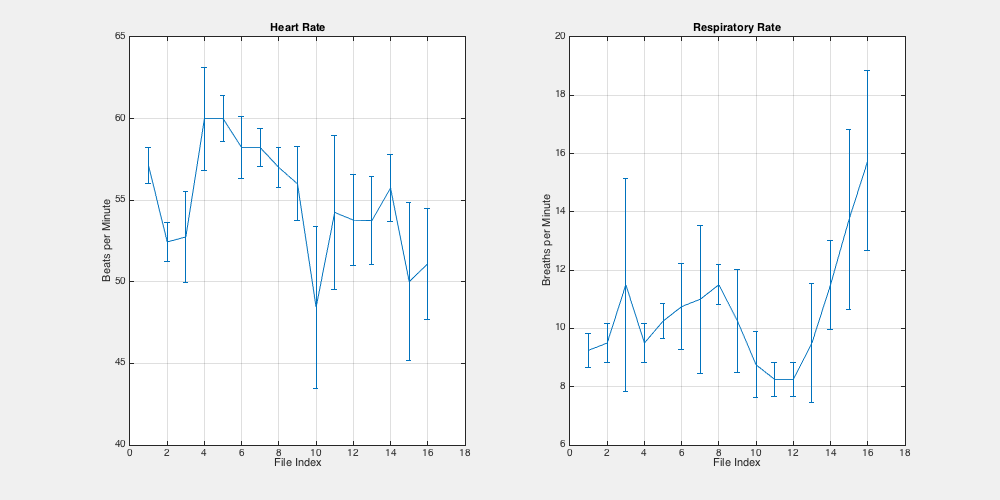

The table this chart was drawn from, first rows:
idx, date, time, N_heart_rate, heart_rate_mean, heart_rate_sigma, heart_rate_CI_HW, heart_rate_CI_LB, heart_rate_CI_UB, N_breath_rate, breath_rate_mean, breath_rate_sigma, breath_rate_CI_HW, breath_rate_CI_LB, breath_rate_CI_UB
1, 2016-02-01, 09:50:15, 9.00, 57.11, 1.76, 1.09, 56.02, 58.20, 4.00, 9.25, 0.50, 0.59, 8.66, 9.84
2, 2016-02-01, 09:54:16, 9.00, 52.44, 1.94, 1.20, 51.24, 53.65, 4.00, 9.50, 0.58, 0.68, 8.82, 10.18
3, 2016-02-01, 09:58:53, 8.00, 52.75, 4.13, 2.77, 49.98, 55.52, 4.00, 11.50, 3.11, 3.66, 7.84, 15.16
4, 2016-02-01, 10:02:26, 9.00, 60.00, 5.10, 3.16, 56.84, 63.16, 4.00, 9.50, 0.58, 0.68, 8.82, 10.18
5, 2016-02-01, 10:06:07, 8.00, 60.00, 2.14, 1.43, 58.57, 61.43, 4.00, 10.25, 0.50, 0.59, 9.66, 10.84
6, 2016-02-01, 10:09:39, 9.00, 58.22, 3.07, 1.90, 56.32, 60.13, 4.00, 10.75, 1.26, 1.48, 9.27, 12.23
7, 2016-02-01, 10:13:21, 9.00, 58.22, 1.86, 1.15, 57.07, 59.37, 4.00, 11.00, 2.16, 2.54, 8.46, 13.54
8, 2016-02-01, 10:16:59, 8.00, 57.00, 1.85, 1.24, 55.76, 58.24, 4.00, 11.50, 0.58, 0.68, 10.82, 12.18
9, 2016-02-01, 10:21:58, 8.00, 56.00, 3.38, 2.26, 53.74, 58.26, 4.00, 10.25, 1.50, 1.77, 8.48, 12.02
10, 2016-02-01, 10:25:32, 9.00, 48.44, 7.99, 4.95, 43.49, 53.39, 4.00, 8.75, 0.96, 1.13, 7.62, 9.88
11, 2016-02-01, 10:29:08, 8.00, 54.25, 7.05, 4.72, 49.53, 58.97, 4.00, 8.25, 0.50, 0.59, 7.66, 8.84
12, 2016-02-01, 10:32:40, 9.00, 53.78, 4.52, 2.80, 50.98, 56.58, 4.00, 8.25, 0.50, 0.59, 7.66, 8.84
13, 2016-02-01, 10:36:15, 8.00, 53.75, 4.06, 2.72, 51.03, 56.47, 4.00, 9.50, 1.73, 2.04, 7.46, 11.54
14, 2016-02-01, 10:39:47, 8.00, 55.75, 3.11, 2.08, 53.67, 57.83, 4.00, 11.50, 1.29, 1.52, 9.98, 13.02
15, 2016-02-01, 10:43:19, 9.00, 50.00, 7.81, 4.84, 45.16, 54.84, 4.00, 13.75, 2.63, 3.09, 10.66, 16.84
16, 2016-02-01, 10:46:59, 9.00, 51.11, 5.49, 3.40, 47.71, 54.51, 4.00, 15.75, 2.63, 3.09, 12.66, 18.84
